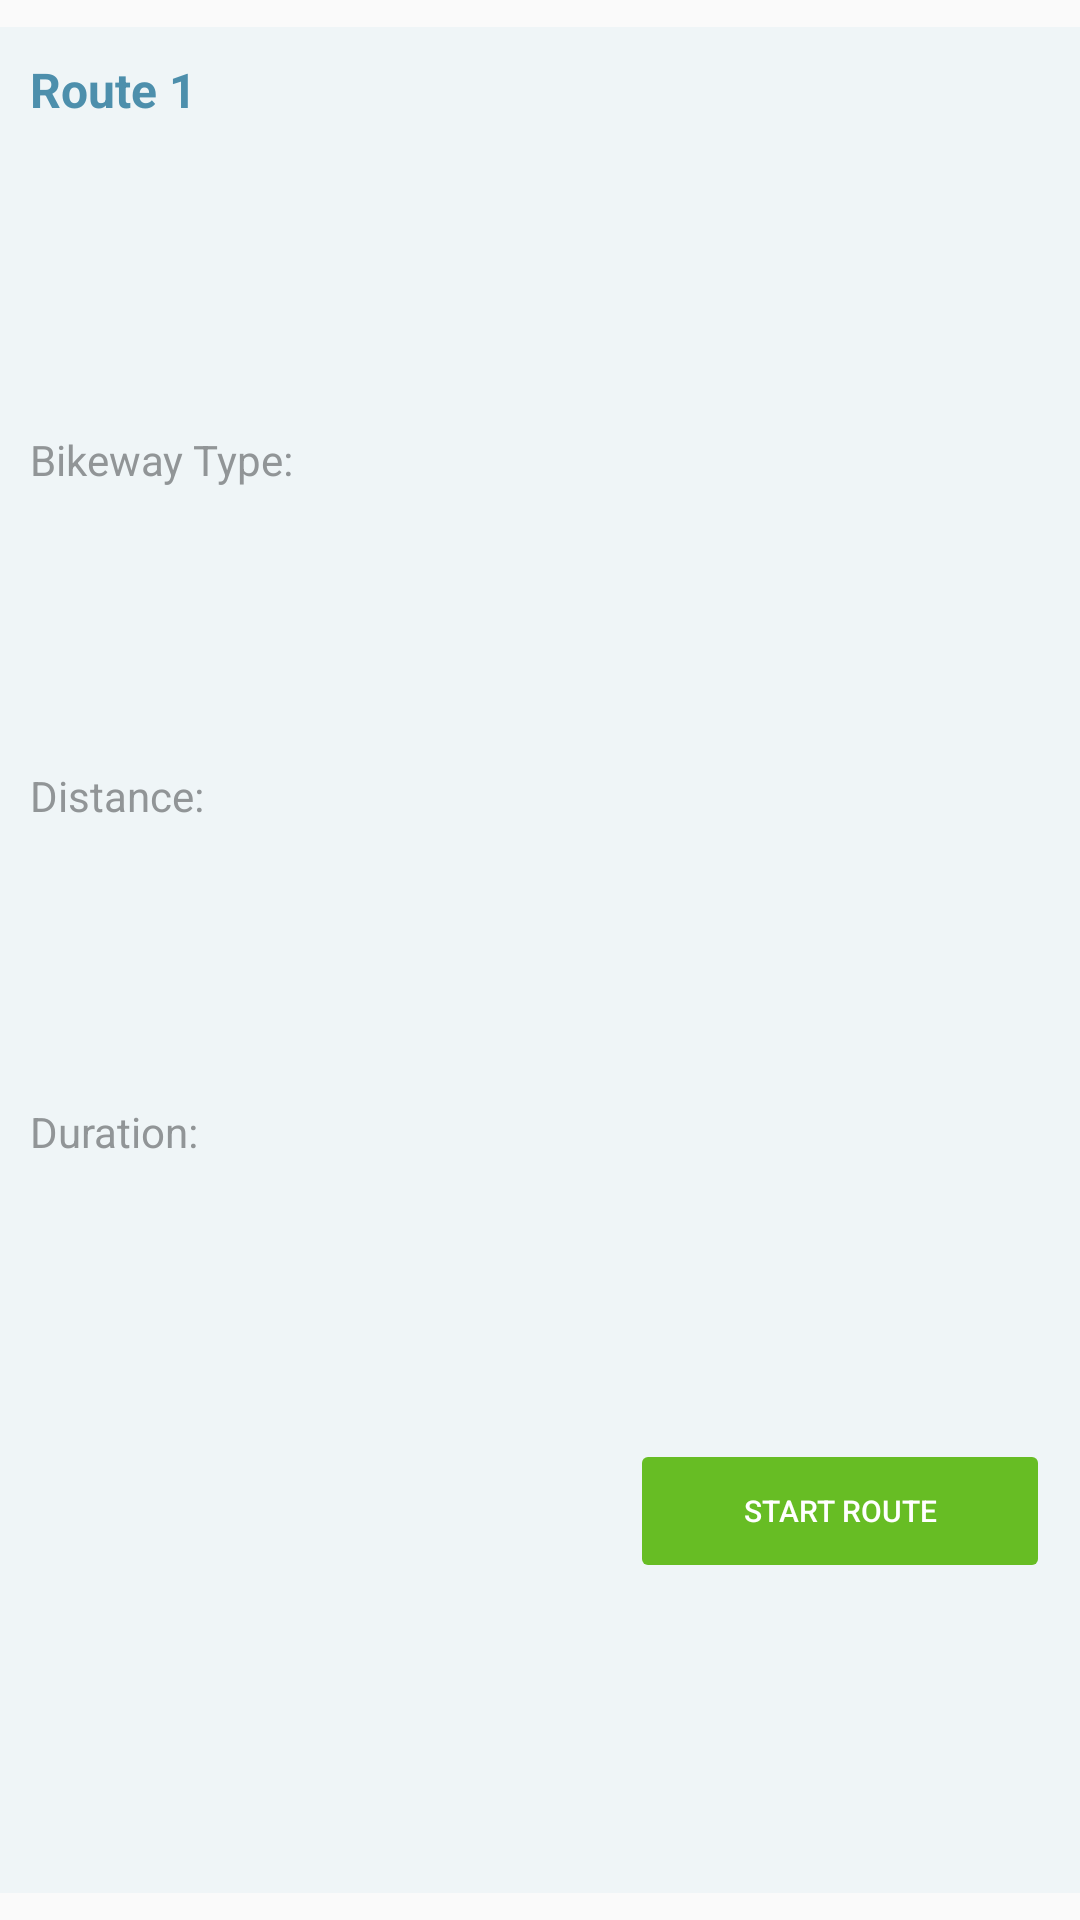

Android layout source for this screen:
<!-- AndroidManifest.xml: application theme AppTheme -->
<!-- res/layout/available_routes.xml -->
<?xml version="1.0" encoding="utf-8"?>

<LinearLayout
    xmlns:android="http://schemas.android.com/apk/res/android"
    android:layout_width="match_parent"
    android:layout_height="wrap_content"
    android:paddingBottom="5dp"
    android:paddingTop="5dp"
    android:orientation="vertical">

    <TableLayout
        android:layout_width="match_parent"
        android:layout_height="wrap_content"
        android:layout_weight="1"
        android:background="#EFF5F7"
        android:padding="10dp"
        android:layout_marginVertical="4dp">

        
        <TableRow
            android:layout_width="match_parent"
            android:layout_height="0dp"
            android:layout_weight="1"
            android:paddingBottom="10dp">

            <TextView
                android:id="@+id/routeOptionNumber"
                android:layout_width="0dp"
                android:layout_height="wrap_content"
                android:layout_weight="1"
                android:text="Route 1"
                android:textSize="16dp"
                android:textStyle="bold"
                android:textColor="#4D8FAC"/>
        </TableRow>

        
        <TableRow
            android:layout_width="match_parent"
            android:layout_height="0dp"
            android:layout_weight="1">

            <TextView
                android:id="@+id/bikewayType"
                android:layout_width="0dp"
                android:layout_height="wrap_content"
                android:layout_weight="1"
                android:text="Bikeway Type: "
                android:textColor="@color/detailedTextColor"
                android:textSize="14dp"/>
        </TableRow>

        
        <TableRow
            android:layout_width="match_parent"
            android:layout_height="0dp"
            android:layout_weight="1">

            <TextView
                android:id="@+id/routeDistance"
                android:layout_width="0dp"
                android:layout_height="wrap_content"
                android:layout_weight="1"
                android:textColor="@color/detailedTextColor"
                android:text="Distance: "
                android:textSize="14dp"/>
        </TableRow>

        
        <TableRow
            android:layout_width="match_parent"
            android:layout_height="0dp"
            android:layout_weight="1">

            <TextView
                android:id="@+id/routeDuration"
                android:layout_width="0dp"
                android:layout_height="wrap_content"
                android:layout_weight="1"
                android:text="Duration: "
                android:textColor="@color/detailedTextColor"
                android:textSize="14dp"/>
        </TableRow>

        
        <TableRow
            android:layout_width="match_parent"
            android:layout_height="0dp"
            android:layout_weight="1"
            android:layout_marginLeft="200dp">

            <Button
                android:id="@+id/startRouteButton"
                android:layout_width="0dp"
                android:layout_height="wrap_content"
                android:layout_weight="1"
                android:text="Start Route"
                android:textSize="10dp"
                android:textColor="#FFFFFF"
                android:backgroundTint="@color/accent_green"
                android:stateListAnimator="@null"/>
        </TableRow>
    </TableLayout>
</LinearLayout>
<!-- resources referenced by this layout -->
<resources>
  <color name="accent_green">#67BD24</color>
  <color name="detailedTextColor">#919597</color>
  <style name="AppTheme" parent="Theme.AppCompat.DayNight.DarkActionBar">
          
          <item name="colorPrimary">@color/accent_blue</item>
          <item name="colorPrimaryDark">@color/accent_blue</item>
          <item name="colorAccent">@color/accent_green</item>
          <item name="android:textColorPrimary">@android:color/white</item>
      </style>
  <color name="accent_blue">#4D8FAC</color>
</resources>
